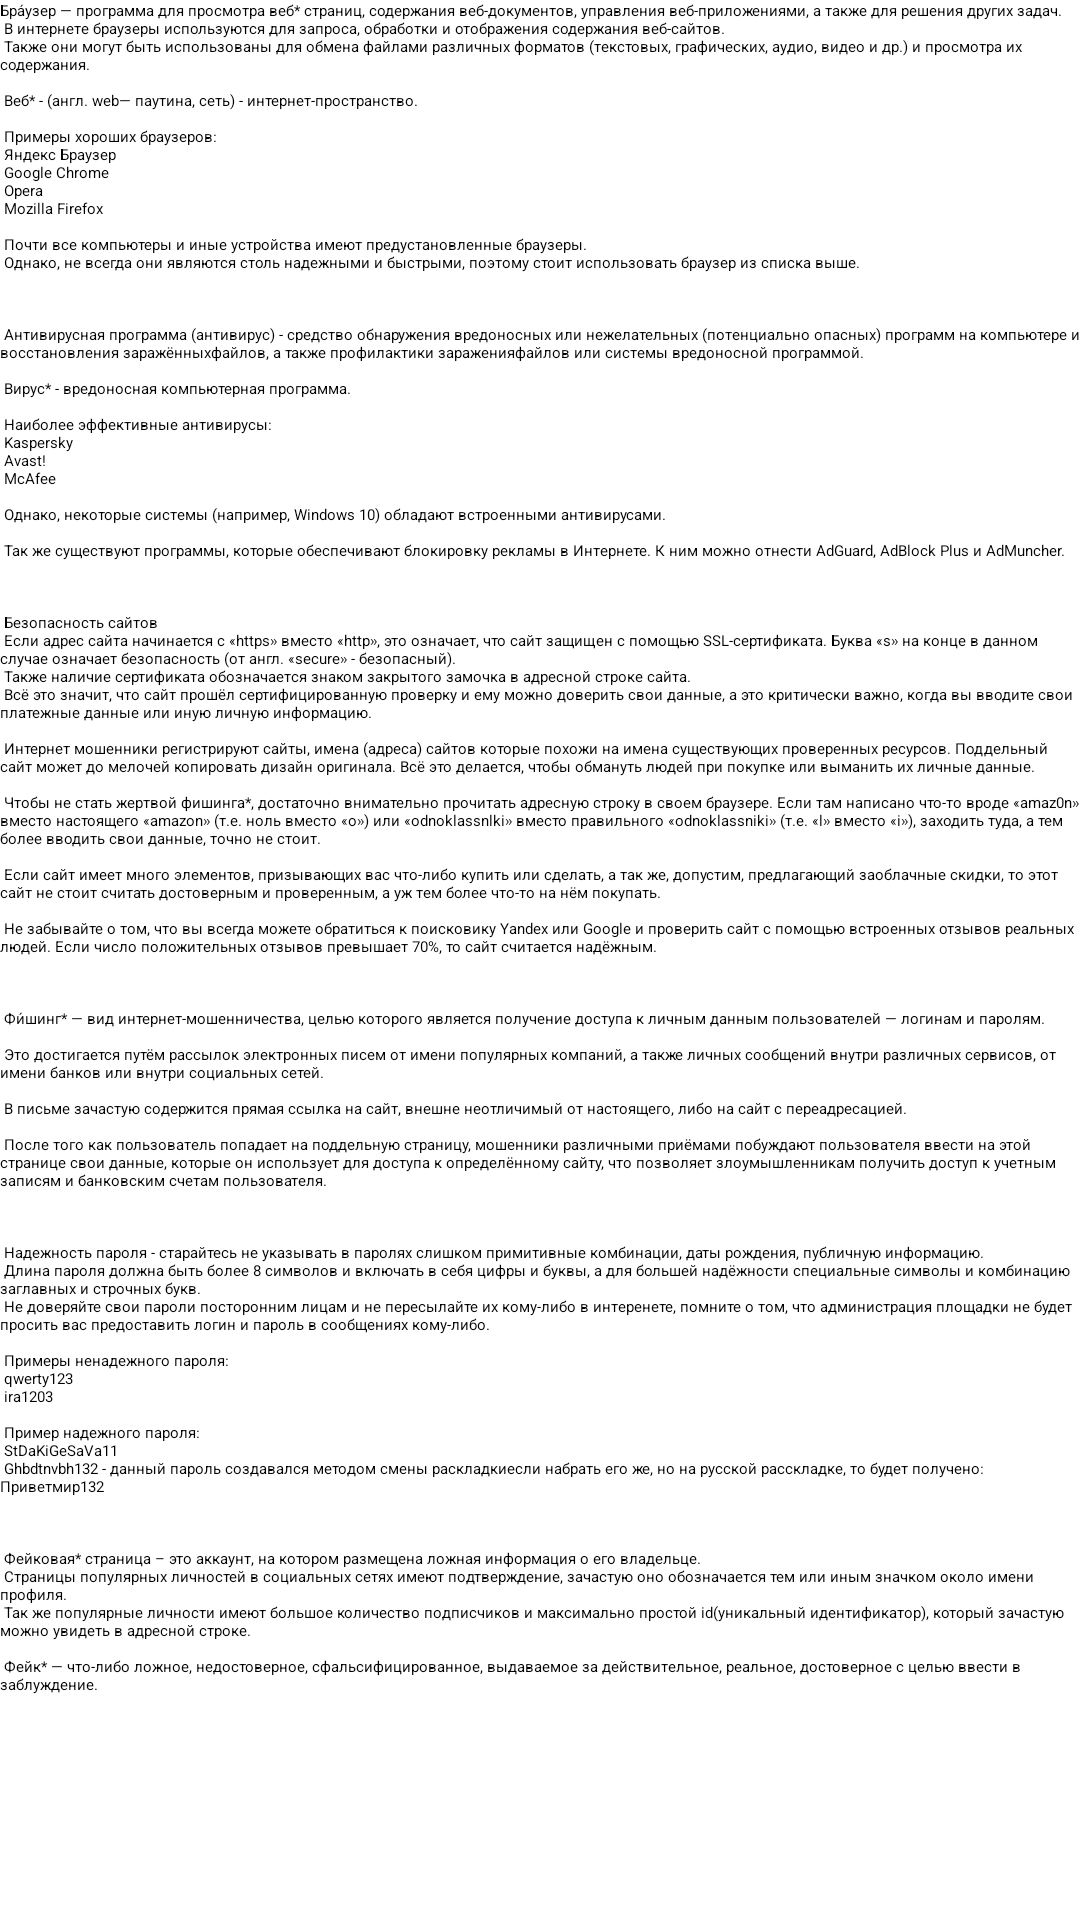

This screen was rendered from an Android layout file. Write that file and the resources it references.
<!-- AndroidManifest.xml: application theme Theme.Quest_mk2 -->
<!-- res/layout/activity_theory.xml -->
<?xml version="1.0" encoding="utf-8"?>
<androidx.constraintlayout.widget.ConstraintLayout xmlns:android="http://schemas.android.com/apk/res/android"
    xmlns:app="http://schemas.android.com/apk/res-auto"
    xmlns:tools="http://schemas.android.com/tools"
    android:layout_width="match_parent"
    android:layout_height="match_parent"
    tools:context=".Theory">


    <ScrollView
        android:layout_width="match_parent"
        android:layout_height="match_parent"
        tools:layout_editor_absoluteX="198dp"
        tools:layout_editor_absoluteY="251dp">

        <LinearLayout
            android:layout_width="match_parent"
            android:layout_height="wrap_content"
            android:orientation="vertical"
            >

        <TextView
            android:id="@+id/text1"
            android:layout_width="match_parent"
            android:layout_height="match_parent"
            app:layout_constraintBottom_toBottomOf="parent"
            app:layout_constraintEnd_toEndOf="parent"
            app:layout_constraintHorizontal_bias="0.5"
            app:layout_constraintLeft_toLeftOf="parent"
            app:layout_constraintRight_toRightOf="parent"
            app:layout_constraintStart_toStartOf="parent"
            app:layout_constraintTop_toTopOf="parent"
            app:layout_constraintVertical_bias="0.162"
            android:text="@string/large_text"
            />


        </LinearLayout>
    </ScrollView>
</androidx.constraintlayout.widget.ConstraintLayout>
<!-- resources referenced by this layout -->
<resources>

</resources>
